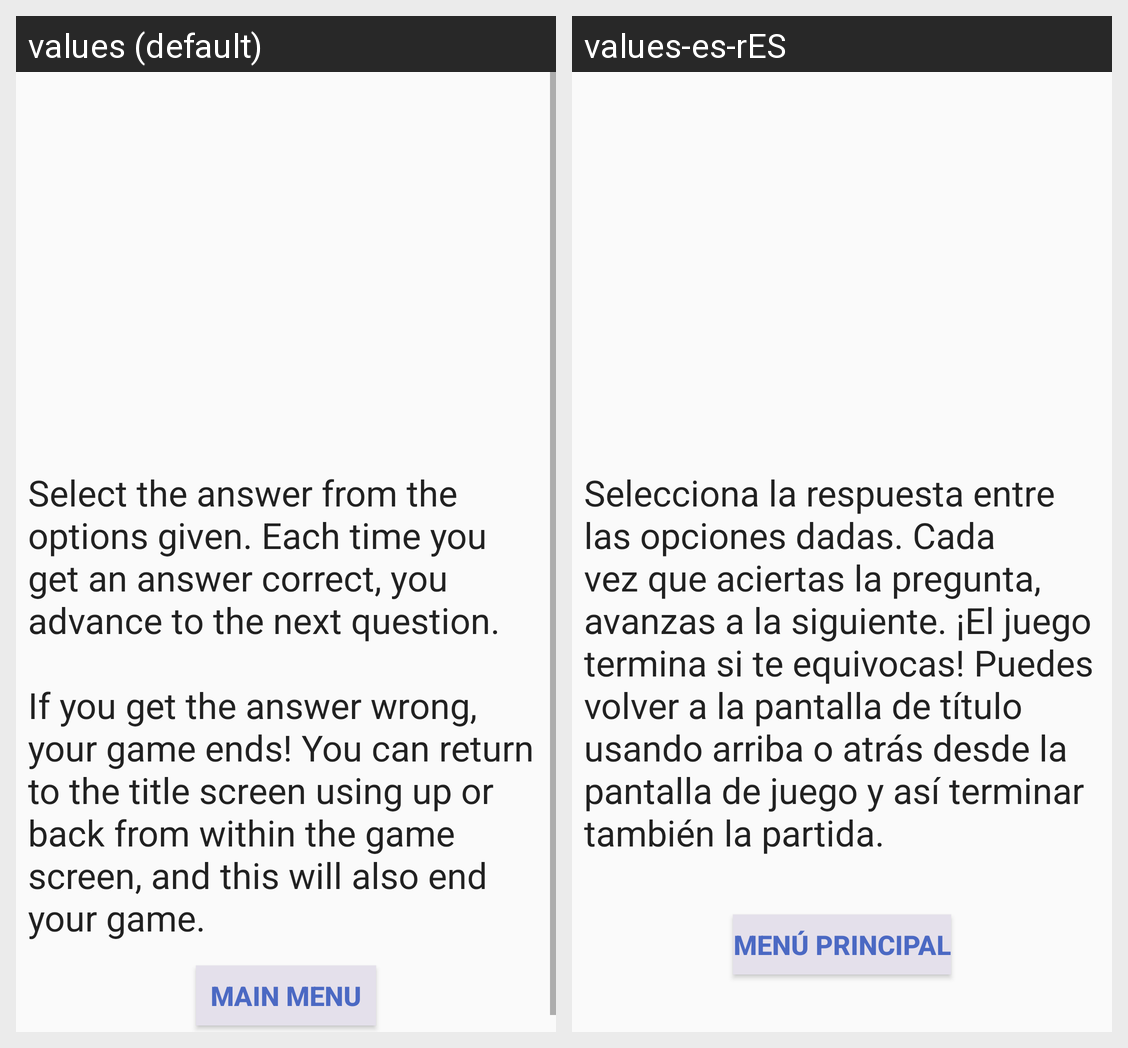

This grid shows one Android layout under two languages. Give, for every string resource on the screen, its name, the default text and each shown locale's text.
Android screen res/layout/fragment_rules.xml rendered under 2 locales, left to right: values (default), values-es-rES. Device: Nexus 5 (rendered at 1080×1920; each locale shown at half size, 540×960, under a caption strip naming it); theme AppTheme.
Strings drawn on this screen, with the default value and each locale's value (text and hints the layout hard-codes, and strings that could not be matched under every locale, appear in the picture but are not listed):

rules_text
  values: Select the answer from the options given. Each time you get an answer correct, you advance to the next question.
      
      If you get the answer wrong, your game ends! You can return to the title screen using up or back from within the game screen, and this will also end your game.
  values-es-rES: Selecciona la respuesta entre las opciones dadas. Cada vez que aciertas la pregunta, avanzas a la siguiente. ¡El juego termina si te equivocas! Puedes volver a la pantalla de título usando arriba o atrás desde la pantalla de juego y así terminar también la partida.

mainmenu
  values: Main menu
  values-es-rES: Menú principal
